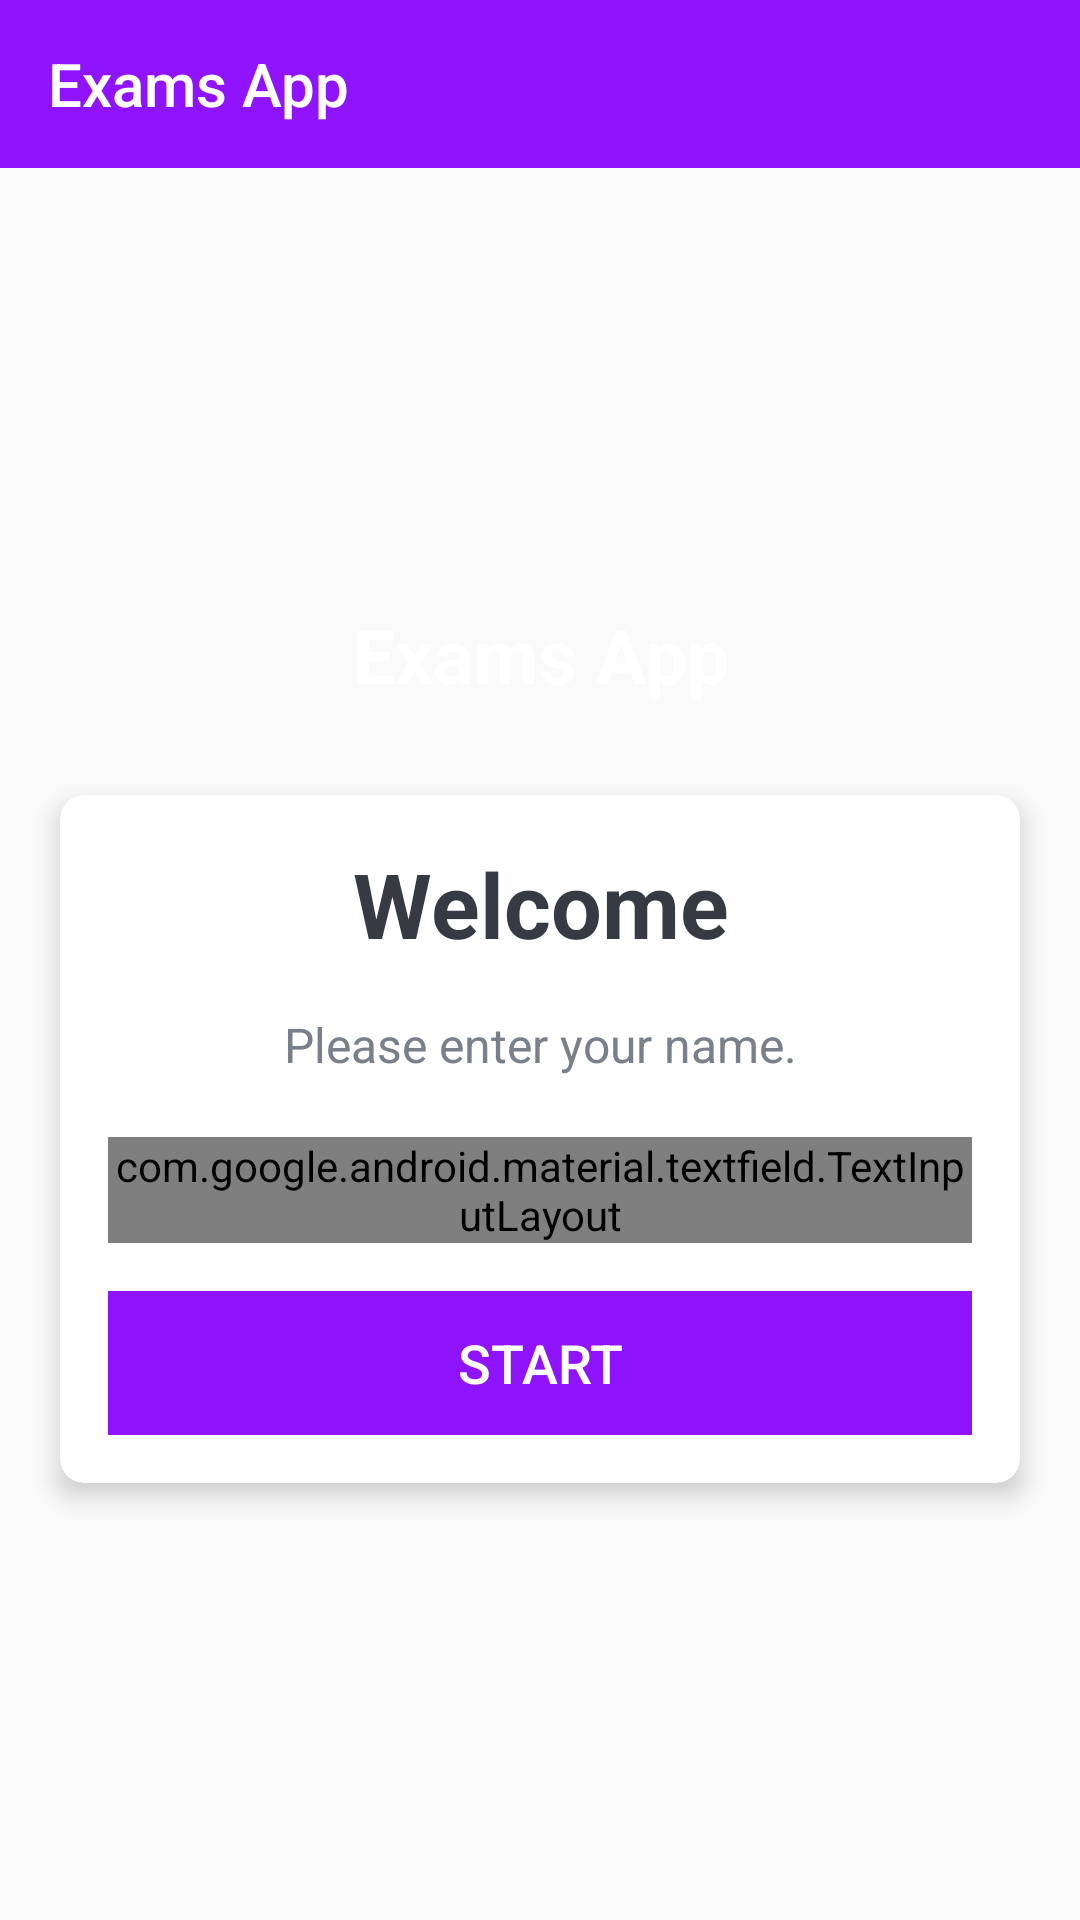

This screen was rendered from an Android layout file. Write that file and the resources it references.
<!-- AndroidManifest.xml: activity theme AppTheme.NoActionBar -->
<!-- res/layout/activity_main.xml -->
<?xml version="1.0" encoding="utf-8"?>
<androidx.drawerlayout.widget.DrawerLayout
    xmlns:android="http://schemas.android.com/apk/res/android"
    xmlns:app="http://schemas.android.com/apk/res-auto"
    xmlns:tools="http://schemas.android.com/tools"
    android:id="@+id/drawer_layout"
    android:layout_width="match_parent"
    android:layout_height="match_parent"
    android:fitsSystemWindows="true"
    tools:openDrawer="start">

    <include
        layout="@layout/content_main"
        android:layout_width="match_parent"
        android:layout_height="match_parent"/>


    <com.google.android.material.navigation.NavigationView
        android:id="@+id/nav_view"
        android:layout_width="wrap_content"
        android:layout_height="match_parent"
        android:layout_gravity="start"
        android:fitsSystemWindows="true"
        app:headerLayout="@layout/nav_header"
        app:menu="@menu/nav_menu"/>

</androidx.drawerlayout.widget.DrawerLayout>
<!-- res/layout/content_main.xml (included above) -->
<?xml version="1.0" encoding="utf-8"?>
<LinearLayout xmlns:android="http://schemas.android.com/apk/res/android"
    xmlns:app="http://schemas.android.com/apk/res-auto"
    android:orientation="vertical"
    android:layout_width="match_parent"
    android:layout_height="match_parent">

    <com.google.android.material.appbar.AppBarLayout
        android:layout_height="wrap_content"
        android:layout_width="match_parent"
        android:theme="@style/ThemeOverlay.AppCompat.Dark.ActionBar">

        <androidx.appcompat.widget.Toolbar
            android:id="@+id/toolbar"
            android:layout_width="match_parent"
            android:layout_height="?attr/actionBarSize"
            android:background="?attr/colorPrimary"
            app:popupTheme="@style/ThemeOverlay.AppCompat.Light">
            <LinearLayout
                android:layout_width="match_parent"
                android:layout_height="match_parent"
                android:orientation="horizontal"
                android:gravity="center_vertical">
                <TextView
                    android:layout_width="wrap_content"
                    android:layout_height="wrap_content"
                    android:text="@string/app_name"
                    android:textColor="#FFFFFF"
                    style="@style/TextAppearance.AppCompat.Widget.ActionBar.Title"/>
            </LinearLayout>
        </androidx.appcompat.widget.Toolbar>

    </com.google.android.material.appbar.AppBarLayout>


    <LinearLayout
        xmlns:tools="http://schemas.android.com/tools"
        android:layout_width="match_parent"
        android:layout_height="match_parent"
        android:gravity="center"
        android:background="@drawable/ic_bg"
        android:orientation="vertical"
        tools:context=".MainActivity">

        <TextView
            android:id="@+id/tv_app_name"
            android:layout_width="match_parent"
            android:layout_height="wrap_content"
            android:layout_marginBottom="30dp"
            android:text="@string/app_name"
            android:gravity="center"
            android:textColor="@android:color/white"
            android:textSize="25sp"
            android:textStyle="bold" />

        <androidx.cardview.widget.CardView
            android:id="@+id/cv_main"
            android:layout_width="match_parent"
            android:layout_height="wrap_content"
            android:layout_marginStart="20dp"
            android:layout_marginEnd="20dp"
            android:background="@android:color/white"
            app:cardCornerRadius="8dp"
            app:cardElevation="5dp">

            <LinearLayout
                android:layout_width="match_parent"
                android:layout_height="wrap_content"
                android:orientation="vertical"
                android:padding="16dp">

                <TextView
                    android:id="@+id/tv_title"
                    android:layout_width="match_parent"
                    android:layout_height="wrap_content"
                    android:gravity="center"
                    android:text="Welcome"
                    android:textColor="#363A43"
                    android:textSize="30sp"
                    android:textStyle="bold" />

                <TextView
                    android:id="@+id/tv_description"
                    android:layout_width="match_parent"
                    android:layout_height="wrap_content"
                    android:gravity="center"
                    android:layout_marginTop="16dp"
                    android:text="Please enter your name."
                    android:textColor="#7A8089"
                    android:textSize="16sp" />

                <com.google.android.material.textfield.TextInputLayout
                    android:id="@+id/til_name"
                    style="@style/Widget.MaterialComponents.TextInputLayout.OutlinedBox"
                    android:layout_width="match_parent"
                    android:layout_height="wrap_content"
                    android:layout_marginTop="20dp">

                    <androidx.appcompat.widget.AppCompatEditText
                        android:id="@+id/et_name"
                        android:layout_width="match_parent"
                        android:layout_height="wrap_content"
                        android:imeOptions="actionGo"
                        android:hint="Name"
                        android:inputType="textCapWords"
                        android:textColor="#363A43"
                        android:textColorHint="#7A8089" />
                </com.google.android.material.textfield.TextInputLayout>

                <Button
                    android:id="@+id/btn_start"
                    android:layout_width="match_parent"
                    android:layout_height="wrap_content"
                    android:layout_marginTop="16dp"
                    android:background="@drawable/ripple_flag_button"
                    android:text="Start"
                    android:textColor="@android:color/white"
                    android:textSize="18sp" />
            </LinearLayout>
        </androidx.cardview.widget.CardView>
    </LinearLayout>
</LinearLayout>
<!-- res/layout/nav_header.xml (included above) -->
<?xml version="1.0" encoding="utf-8"?>
<LinearLayout
    xmlns:android="http://schemas.android.com/apk/res/android"
    xmlns:app="http://schemas.android.com/apk/res-auto"
    android:layout_width="match_parent"
    android:layout_height="200dp"
    android:background="@color/colorPrimary"
    android:orientation="vertical"
    android:gravity="bottom"
    android:paddingLeft="15dp"
    android:paddingBottom="15dp">

    <com.mikhaellopez.circularimageview.CircularImageView
        android:id="@+id/imageView"
        android:layout_width="100dp"
        android:layout_height="100dp"
        android:layout_marginBottom="5dp"
        app:srcCompat="@drawable/logo_app" />

    <TextView
        android:layout_width="match_parent"
        android:layout_height="wrap_content"
        android:text="Examination App"
        android:textColor="#FFFFFF"
        android:textStyle="bold"/>

    <TextView
        android:layout_width="wrap_content"
        android:layout_height="wrap_content"
        android:text="Our App Provides you with fun type Quiz "
        android:textColor="#FFFFFF"/>

</LinearLayout>
<!-- resources referenced by this layout -->
<resources>
  <color name="colorPrimary">#9013FE</color>
  <!-- drawable logo_app: png bitmap (drawable-hdpi, 6759 bytes) -->
  <!-- drawable ripple_flag_button (drawable) -->
  <?xml version="1.0" encoding="utf-8"?>
  <ripple xmlns:android="http://schemas.android.com/apk/res/android"
      android:color= "@android:color/black" >
      <item android:drawable="@drawable/background_flag_button"  ></item>
  </ripple>
  <string name="app_name">Exams App</string>
  <style name="AppTheme.NoActionBar">
          <item name="windowActionBar">false</item>
          <item name="windowNoTitle">true</item>
      </style>
  <!-- drawable background_flag_button (drawable) -->
  <?xml version="1.0" encoding="utf-8"?>
  <shape xmlns:android="http://schemas.android.com/apk/res/android">
  
      <solid android:color="@color/colorPrimary"></solid>
  </shape>
</resources>
